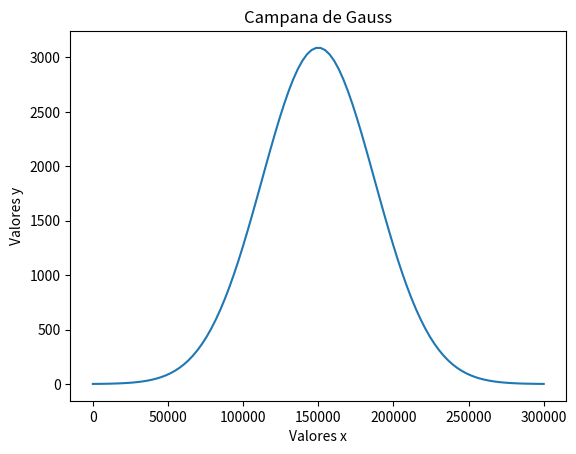

This figure's Python source:
import numpy as np
import math
import matplotlib.pyplot as plt

# Datos de la campana de Gauss
mu = 300_007/2  # Media
sigma = mu/4   # Desviación estándar

# Generar valores x en el rango deseado
x = np.linspace(0, 300_007, 100)

# Calcular los valores y correspondientes a la campana de Gauss
y = [1_500_000/(math.sqrt(2*math.pi*sigma)) * math.exp( -0.5 * ((x-mu)/sigma)**2 ) for x in x ]

# Crear la figura y el eje
fig, ax = plt.subplots()

# Graficar la campana de Gauss
ax.plot(x, y)

# Configurar etiquetas y título
ax.set_xlabel('Valores x')
ax.set_ylabel('Valores y')
ax.set_title('Campana de Gauss')

# Mostrar la gráfica
plt.show()